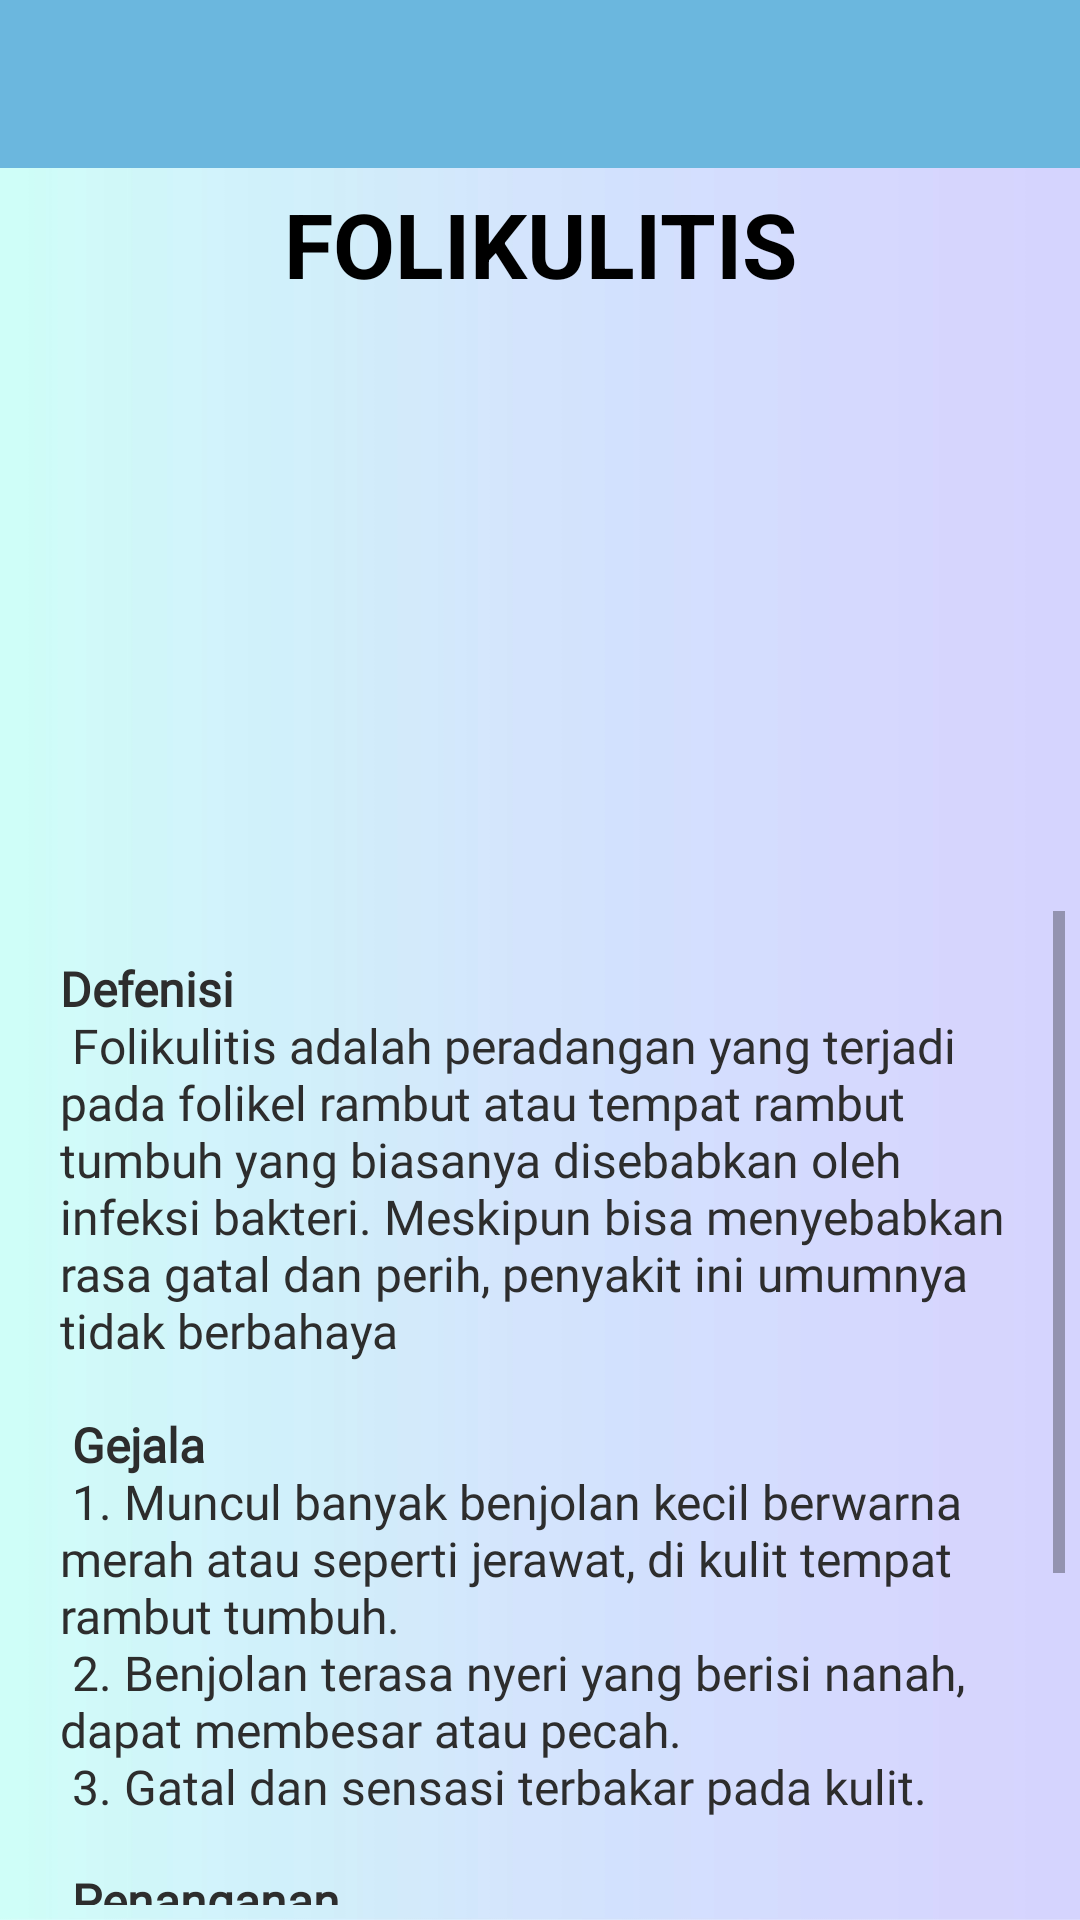

Produce the Android XML layout that renders to this screen, including the resource entries it uses.
<!-- AndroidManifest.xml: application theme AppTheme -->
<!-- res/layout/activity_folikulitis.xml -->
<?xml version="1.0" encoding="utf-8"?>
<LinearLayout xmlns:android="http://schemas.android.com/apk/res/android"
    xmlns:app="http://schemas.android.com/apk/res-auto"
    xmlns:tools="http://schemas.android.com/tools"
    android:layout_width="match_parent"
    android:layout_height="match_parent"
    android:orientation="vertical"
    android:weightSum="10"
    android:background="@drawable/background_app"
    tools:context=".FolikulitisActivity">

    <android.support.v7.widget.Toolbar
        android:layout_width="match_parent"
        android:layout_height="wrap_content"
        android:id="@+id/tool"
        android:background="@color/colorBantuan">

    </android.support.v7.widget.Toolbar>

    <TextView
        android:layout_width="match_parent"
        android:layout_height="wrap_content"
        android:padding="5dp"
        android:gravity="center"
        android:textAllCaps="true"
        android:textSize="30sp"
        android:textStyle="bold"
        android:textColor="#000"
        android:text="Folikulitis"/>

    <ImageView
        android:src="@drawable/p04"
        android:layout_width="match_parent"
        android:layout_height="match_parent"
        android:padding="5dp"
        android:layout_weight="6"/>

    <ScrollView
        android:layout_width="match_parent"
        android:layout_height="match_parent"
        android:layout_weight="4"
        android:padding="5dp">

        <LinearLayout
            android:layout_width="match_parent"
            android:layout_height="wrap_content"
            android:padding="15dp"
            android:orientation="vertical">

            <TextView
                android:id="@+id/justi2"
                android:layout_width="wrap_content"
                android:layout_height="wrap_content"
                android:textColor="#2d2d2d"
                android:textSize="16sp"
                android:fontFamily="@font/montserrat_regular"
                android:text="@string/folikulitis" />

        </LinearLayout>

    </ScrollView>

</LinearLayout>
<!-- resources referenced by this layout -->
<resources>
  <color name="colorBantuan">#ff6bb7de</color>
  <!-- drawable background_app: jpg bitmap (drawable, 72859 bytes) -->
  <string name="folikulitis">
          <b>Defenisi</b>\n
          <br>Folikulitis adalah peradangan yang terjadi pada folikel rambut atau tempat rambut tumbuh
              yang biasanya disebabkan oleh infeksi bakteri. Meskipun bisa menyebabkan rasa gatal dan
              perih, penyakit ini umumnya tidak berbahaya </br>\n\n
  
          <br><b>Gejala</b></br>\n
  
          <br>1. Muncul banyak benjolan kecil berwarna merah atau seperti jerawat, di kulit tempat rambut tumbuh.</br>\n
          <br>2. Benjolan terasa nyeri yang berisi nanah, dapat membesar atau pecah.</br>\n
          <br>3. Gatal dan sensasi terbakar pada kulit.</br>\n\n
  
          <b>Penanganan</b>\n
          Pengobatan untuk folikulitis dilakukan tergantung tingkat keparahan yang
          dialami seperti pemberian obat-obatan berbentuk krim, losion, atau gel.
          Sedangkan untuk folikultis yang diakibatkan jamur diberikan krim, sampo,
          atau tablet. Selanjutnya kita bertambah parah dilakukan tindakkan oprasi
          kecil
      </string>
  <style name="AppTheme" parent="Theme.AppCompat.Light.NoActionBar">
          
          <item name="colorPrimary">@color/colorPrimary</item>
          <item name="colorPrimaryDark">@color/colorPrimary</item>
          <item name="colorAccent">@color/colorAccent</item>
      </style>
  <color name="colorPrimary">#3896df</color>
  <color name="colorAccent">#2962ff</color>
</resources>
